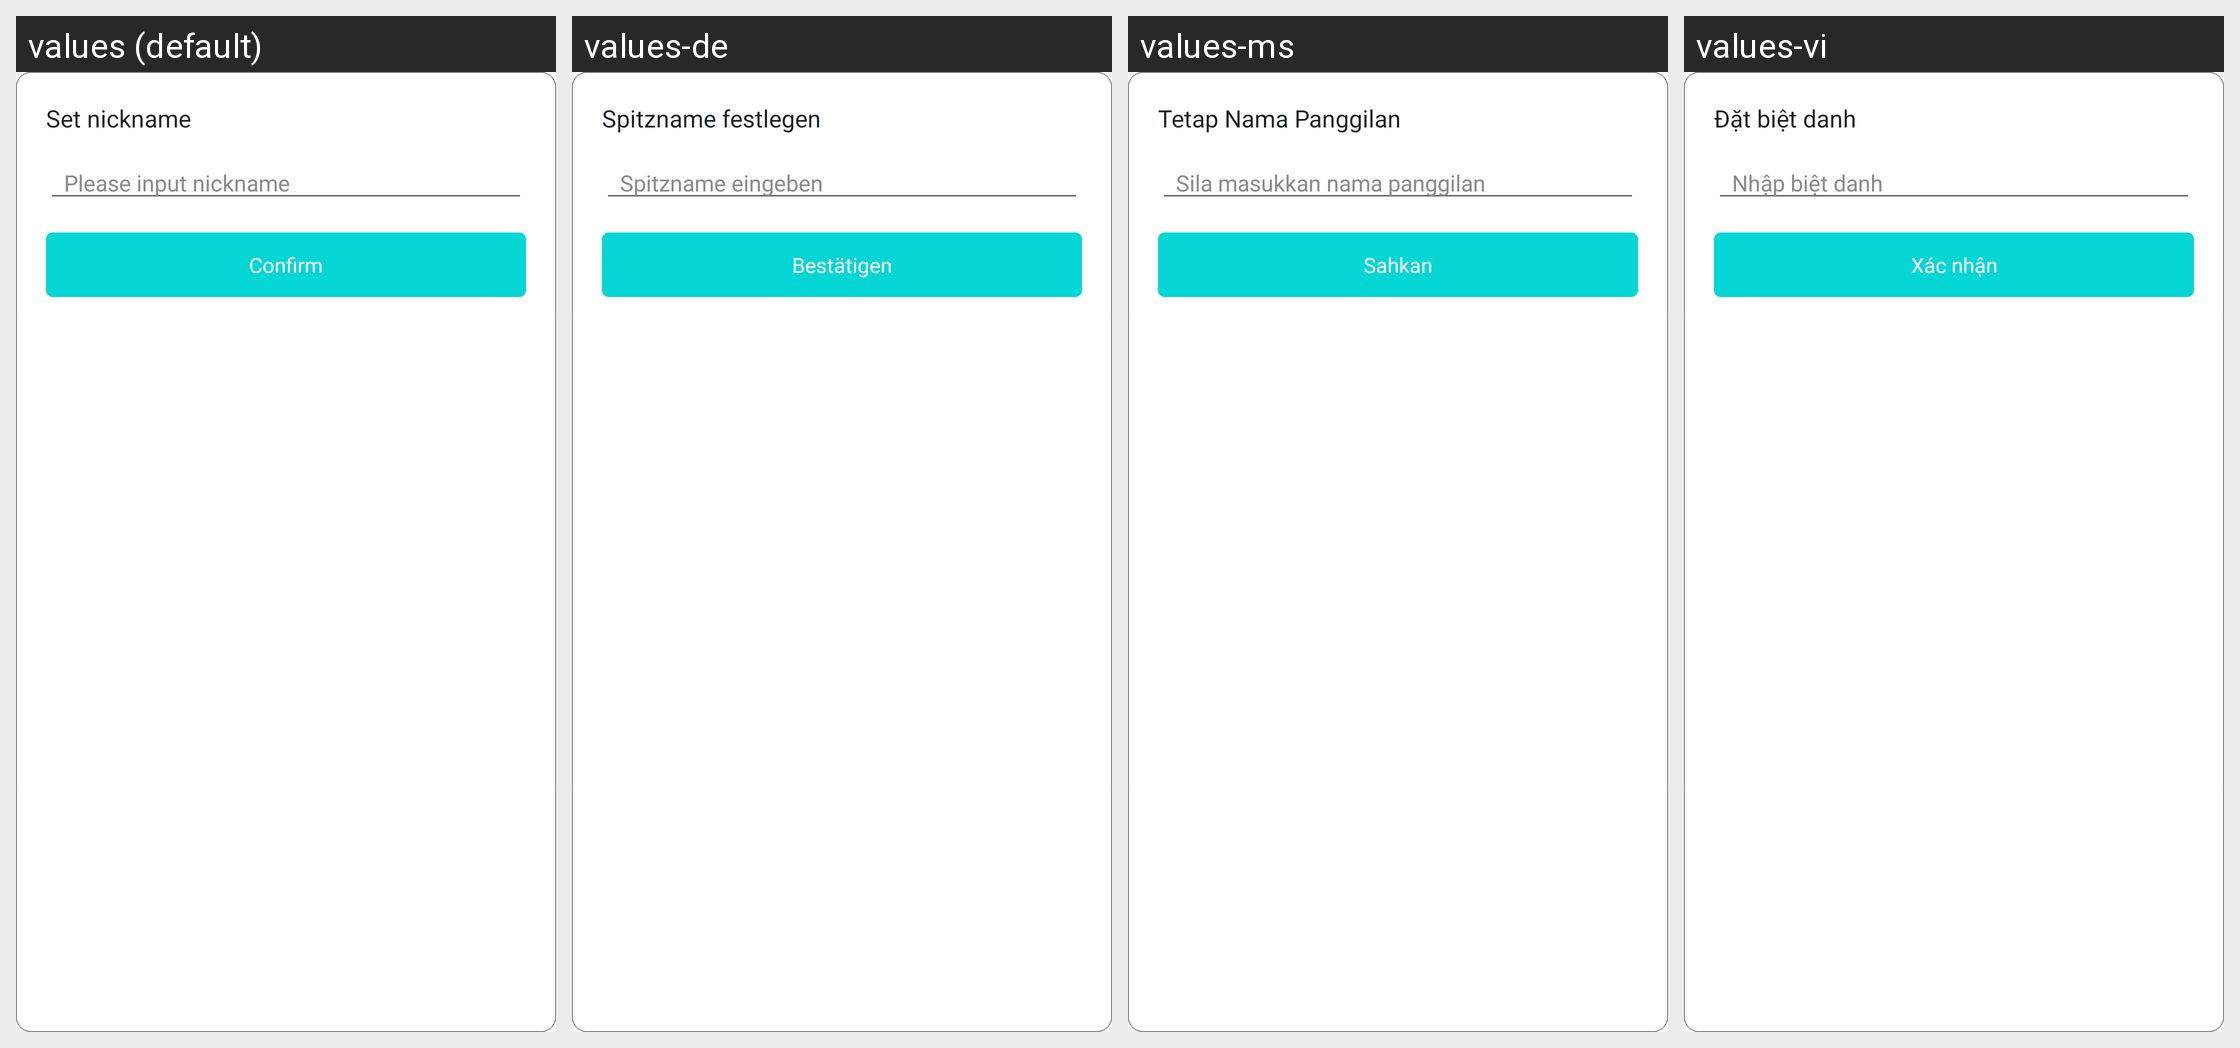

Here is an Android app screen in its default locale and in the app's own translations. Write out the translated-string differences for the strings that appear on this screen.
Android screen res/layout/dialog_set_nickname.xml rendered under 4 locales, left to right: values (default), values-de, values-ms, values-vi. Device: Nexus 5 (rendered at 1080×1920; each locale shown at half size, 540×960, under a caption strip naming it); theme AppTheme.
Other locales in the repository, not shown: values-es, values-fr, values-id, values-ja, values-ko, values-pt-rBR, values-ru, values-th, values-zh-rCN, values-zh-rTW.
Strings drawn on this screen, with the default value and each locale's value (text and hints the layout hard-codes, and strings that could not be matched under every locale, appear in the picture but are not listed):

set_nickname
  values: Set nickname
  values-de: Spitzname festlegen
  values-ms: Tetap Nama Panggilan
  values-vi: Đặt biệt danh

please_input_nickanme
  values: Please input nickname
  values-de: Spitzname eingeben
  values-ms: Sila masukkan nama panggilan
  values-vi: Nhập biệt danh

confirm
  values: Confirm
  values-de: Bestätigen
  values-ms: Sahkan
  values-vi: Xác nhận
